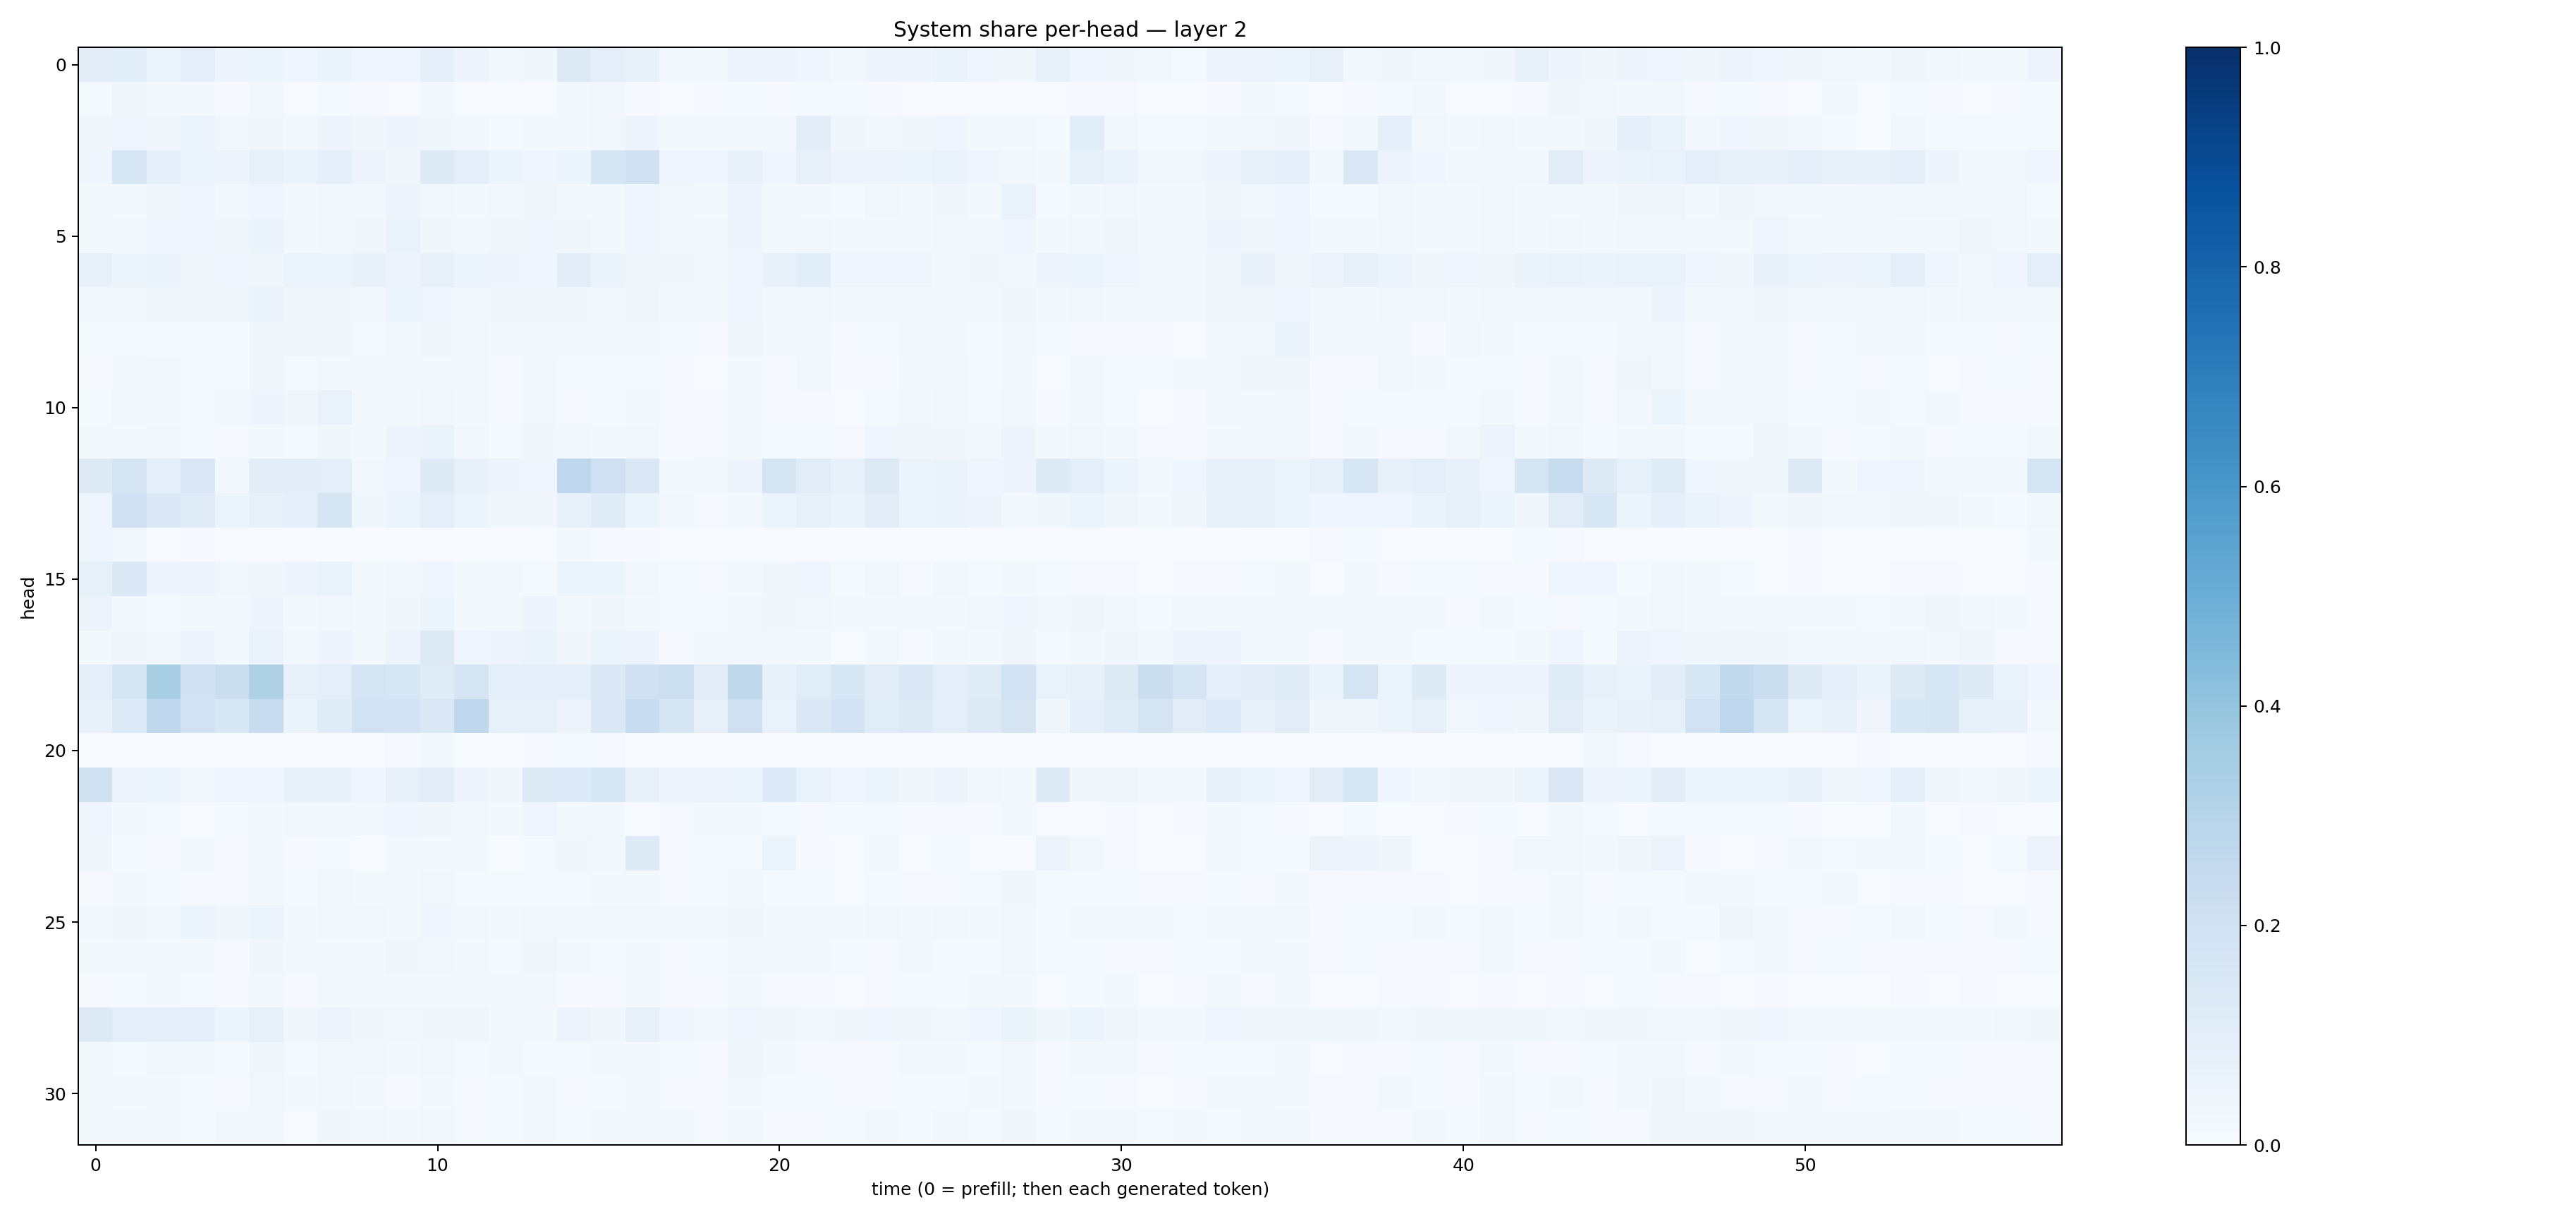

The file beside this chart, header and first rows:
0.11119218, 0.10550168, 0.05166368, 0.09405176, 0.047222964, 0.050962344, 0.0449415, 0.064501755, 0.039120406, 0.04397968, 0.09092836, 0.04932677, 0.024105333, 0.03684433, 0.12837681, 0.097596504, 0.07319984, 0.029033996, 0.022209046, 0.04716121, 0.056255754, 0.044994693, 0.026396057, 0.04933613
0.01392, 0.03153, 0.0175, 0.01656, 0.01147, 0.02562, 0.00583, 0.01405, 0.008578, 0.00689, 0.02363, 0.006344, 0.005956, 0.006978, 0.01603, 0.02834, 0.0101, 0.007012, 0.009244, 0.01454, 0.007903, 0.01327, 0.01328, 0.009555
0.03427, 0.04463, 0.03299, 0.05418, 0.02362, 0.03247, 0.02032, 0.0487, 0.03241, 0.04835, 0.0375, 0.02391, 0.01354, 0.01743, 0.02242, 0.02925, 0.048, 0.02119, 0.01856, 0.02248, 0.0247, 0.1033, 0.03354, 0.02535
0.04663, 0.1565, 0.09281, 0.05942, 0.05628, 0.07558, 0.06625, 0.09322, 0.05556, 0.03368, 0.1319, 0.09554, 0.05154, 0.04101, 0.05959, 0.1674, 0.1974, 0.04313, 0.04623, 0.07079, 0.04421, 0.07933, 0.05486, 0.05823
0.01791, 0.02137, 0.03265, 0.04614, 0.0277, 0.0431, 0.01789, 0.02364, 0.0258, 0.05822, 0.02804, 0.02159, 0.02904, 0.03567, 0.02032, 0.01925, 0.04534, 0.02561, 0.02182, 0.04763, 0.02028, 0.0225, 0.0128, 0.02668
0.02024, 0.02937, 0.04293, 0.03952, 0.03897, 0.06344, 0.0233, 0.0308, 0.03238, 0.0697, 0.0384, 0.02653, 0.03381, 0.04309, 0.03425, 0.02291, 0.04351, 0.02516, 0.0252, 0.04797, 0.02148, 0.02412, 0.01981, 0.02027
0.07271, 0.05467, 0.06584, 0.03487, 0.04109, 0.0373, 0.06119, 0.05218, 0.07248, 0.05759, 0.08133, 0.06157, 0.04943, 0.04288, 0.1016, 0.06446, 0.03706, 0.03163, 0.02727, 0.04383, 0.07782, 0.1093, 0.03949, 0.0434
0.02768, 0.02241, 0.03538, 0.03326, 0.03276, 0.06423, 0.03428, 0.03146, 0.02886, 0.0536, 0.0467, 0.0276, 0.03632, 0.0341, 0.0347, 0.02804, 0.03565, 0.02169, 0.02114, 0.04116, 0.03021, 0.02798, 0.01804, 0.02039
0.01289, 0.01187, 0.01547, 0.0138, 0.01427, 0.03827, 0.03619, 0.03361, 0.01308, 0.02085, 0.03703, 0.02607, 0.01688, 0.02178, 0.02108, 0.02148, 0.02142, 0.01279, 0.01055, 0.03782, 0.02259, 0.02207, 0.009458, 0.01255
0.008197, 0.0167, 0.0285, 0.01312, 0.01294, 0.03733, 0.01188, 0.01952, 0.01661, 0.01762, 0.02133, 0.01592, 0.009285, 0.0226, 0.01255, 0.01369, 0.01305, 0.009204, 0.006602, 0.01788, 0.01066, 0.02453, 0.008919, 0.01097
0.01276, 0.03121, 0.02107, 0.0143, 0.02142, 0.05029, 0.03511, 0.06964, 0.02026, 0.02018, 0.02724, 0.01932, 0.01004, 0.0196, 0.01167, 0.01471, 0.01565, 0.01035, 0.009769, 0.01703, 0.009975, 0.009564, 0.00618, 0.01344
0.01782, 0.02032, 0.02925, 0.01244, 0.01065, 0.01895, 0.01377, 0.03902, 0.02205, 0.05077, 0.06571, 0.02482, 0.01421, 0.03519, 0.03091, 0.02039, 0.0239, 0.01095, 0.008007, 0.0234, 0.01384, 0.01452, 0.008358, 0.04391
0.1299, 0.1726, 0.09233, 0.1456, 0.02878, 0.1018, 0.1054, 0.09459, 0.02397, 0.0435, 0.1219, 0.07726, 0.04976, 0.04426, 0.2761, 0.2042, 0.1463, 0.02327, 0.02919, 0.05077, 0.1676, 0.1124, 0.07542, 0.1296
0.04609, 0.1993, 0.1369, 0.1184, 0.05278, 0.07304, 0.09279, 0.1645, 0.03692, 0.05229, 0.09864, 0.06234, 0.03567, 0.03199, 0.07662, 0.1187, 0.05402, 0.02468, 0.0103, 0.02607, 0.05087, 0.07196, 0.06351, 0.1024
0.04016, 0.02683, 0.003832, 0.009376, 0.00577, 0.006693, 0.002787, 0.003317, 0.002534, 0.001753, 0.005801, 0.003099, 0.003969, 0.004394, 0.0205, 0.008049, 0.009059, 0.006502, 0.004897, 0.005197, 0.005726, 0.002845, 0.001393, 0.002072
0.08572, 0.1401, 0.04967, 0.05856, 0.02467, 0.03652, 0.04714, 0.06879, 0.01571, 0.02957, 0.04153, 0.01869, 0.02062, 0.01437, 0.05178, 0.06227, 0.02656, 0.01562, 0.009213, 0.01901, 0.03423, 0.04053, 0.01467, 0.02723
0.05488, 0.02153, 0.0155, 0.01758, 0.02, 0.04878, 0.01814, 0.02963, 0.01651, 0.03759, 0.05303, 0.02182, 0.02335, 0.04959, 0.02146, 0.03133, 0.02087, 0.01299, 0.01375, 0.02961, 0.03713, 0.02417, 0.01902, 0.01824
0.02342, 0.03501, 0.02554, 0.04691, 0.01649, 0.06756, 0.02509, 0.04879, 0.01732, 0.05744, 0.1326, 0.04105, 0.04826, 0.06494, 0.03428, 0.05304, 0.04985, 0.009236, 0.02512, 0.02936, 0.029, 0.01689, 0.005907, 0.0266
0.09888, 0.1716, 0.3435, 0.2, 0.2217, 0.3216, 0.08074, 0.09728, 0.1788, 0.1636, 0.1175, 0.1661, 0.09737, 0.09431, 0.09819, 0.139, 0.204, 0.2177, 0.1118, 0.2709, 0.07229, 0.117, 0.1626, 0.111
0.07051, 0.1362, 0.2693, 0.1903, 0.1541, 0.2368, 0.06623, 0.1192, 0.1891, 0.1812, 0.1415, 0.269, 0.0832, 0.08462, 0.05816, 0.1452, 0.239, 0.1683, 0.07967, 0.2083, 0.068, 0.1437, 0.187, 0.1165
0.003523, 0.003852, 0.002496, 0.001792, 0.002184, 0.004628, 0.001633, 0.002288, 0.001873, 0.009516, 0.01852, 0.002096, 0.0006921, 0.01022, 0.01305, 0.0107, 0.003322, 0.001362, 0.002514, 0.002339, 0.004622, 0.003557, 0.002698, 0.005114
0.1982, 0.0565, 0.05392, 0.02838, 0.03911, 0.04396, 0.07142, 0.07088, 0.045, 0.08178, 0.1097, 0.05512, 0.03474, 0.1281, 0.1334, 0.1553, 0.07708, 0.04954, 0.04714, 0.05296, 0.1366, 0.06906, 0.04046, 0.0516
0.04194, 0.01565, 0.01279, 0.006012, 0.01244, 0.01575, 0.02672, 0.02739, 0.02912, 0.0399, 0.03251, 0.02979, 0.02173, 0.045, 0.02229, 0.01704, 0.005416, 0.008273, 0.01969, 0.01952, 0.01324, 0.01051, 0.01501, 0.01423
0.03589, 0.01333, 0.009048, 0.0207, 0.00801, 0.01949, 0.01038, 0.01176, 0.002277, 0.0168, 0.01778, 0.01839, 0.002944, 0.01491, 0.0321, 0.02749, 0.1215, 0.01044, 0.01209, 0.01331, 0.06149, 0.01026, 0.005167, 0.01736
0.01102, 0.01919, 0.01404, 0.0111, 0.008341, 0.01981, 0.01384, 0.02464, 0.01702, 0.01641, 0.02478, 0.01282, 0.01245, 0.01479, 0.01467, 0.01582, 0.02209, 0.01074, 0.01503, 0.02683, 0.01448, 0.01271, 0.007562, 0.01179
0.02795, 0.03304, 0.03102, 0.05102, 0.03414, 0.0532, 0.01852, 0.02485, 0.0263, 0.0161, 0.04678, 0.02431, 0.02206, 0.02403, 0.02892, 0.02472, 0.02914, 0.02339, 0.02577, 0.03563, 0.02081, 0.02278, 0.02305, 0.02356
0.01755, 0.0178, 0.01973, 0.01613, 0.009312, 0.03167, 0.01823, 0.01626, 0.01961, 0.03687, 0.02644, 0.01822, 0.01281, 0.03226, 0.01712, 0.01239, 0.01832, 0.008686, 0.01273, 0.02513, 0.01796, 0.01816, 0.01218, 0.01036
0.008376, 0.01357, 0.02179, 0.01517, 0.0103, 0.01968, 0.009941, 0.01664, 0.01577, 0.01757, 0.01735, 0.01875, 0.01886, 0.01628, 0.009844, 0.008127, 0.01885, 0.009994, 0.01142, 0.02261, 0.008194, 0.009, 0.00628, 0.007854
0.1273, 0.1004, 0.09937, 0.08925, 0.05383, 0.08344, 0.0365, 0.05572, 0.03442, 0.02901, 0.03644, 0.03213, 0.02238, 0.0191, 0.05481, 0.03574, 0.0791, 0.0465, 0.02963, 0.04583, 0.03441, 0.02688, 0.03497, 0.04523
0.02185, 0.01499, 0.02542, 0.01698, 0.01307, 0.03636, 0.01204, 0.0304, 0.02696, 0.02268, 0.027, 0.01427, 0.0218, 0.01386, 0.01291, 0.01664, 0.0165, 0.01187, 0.01004, 0.038, 0.01724, 0.01082, 0.009512, 0.009331
0.02056, 0.01787, 0.01894, 0.01199, 0.009299, 0.02475, 0.01692, 0.02544, 0.01826, 0.009608, 0.02208, 0.01097, 0.01502, 0.02022, 0.01141, 0.01425, 0.01656, 0.009381, 0.007993, 0.02055, 0.01456, 0.01436, 0.009925, 0.00978
0.02089, 0.02857, 0.02079, 0.01308, 0.02358, 0.02875, 0.007696, 0.03397, 0.0261, 0.02316, 0.03044, 0.01088, 0.01285, 0.01577, 0.01418, 0.0192, 0.01865, 0.02267, 0.009163, 0.02387, 0.008178, 0.009353, 0.01484, 0.02275
